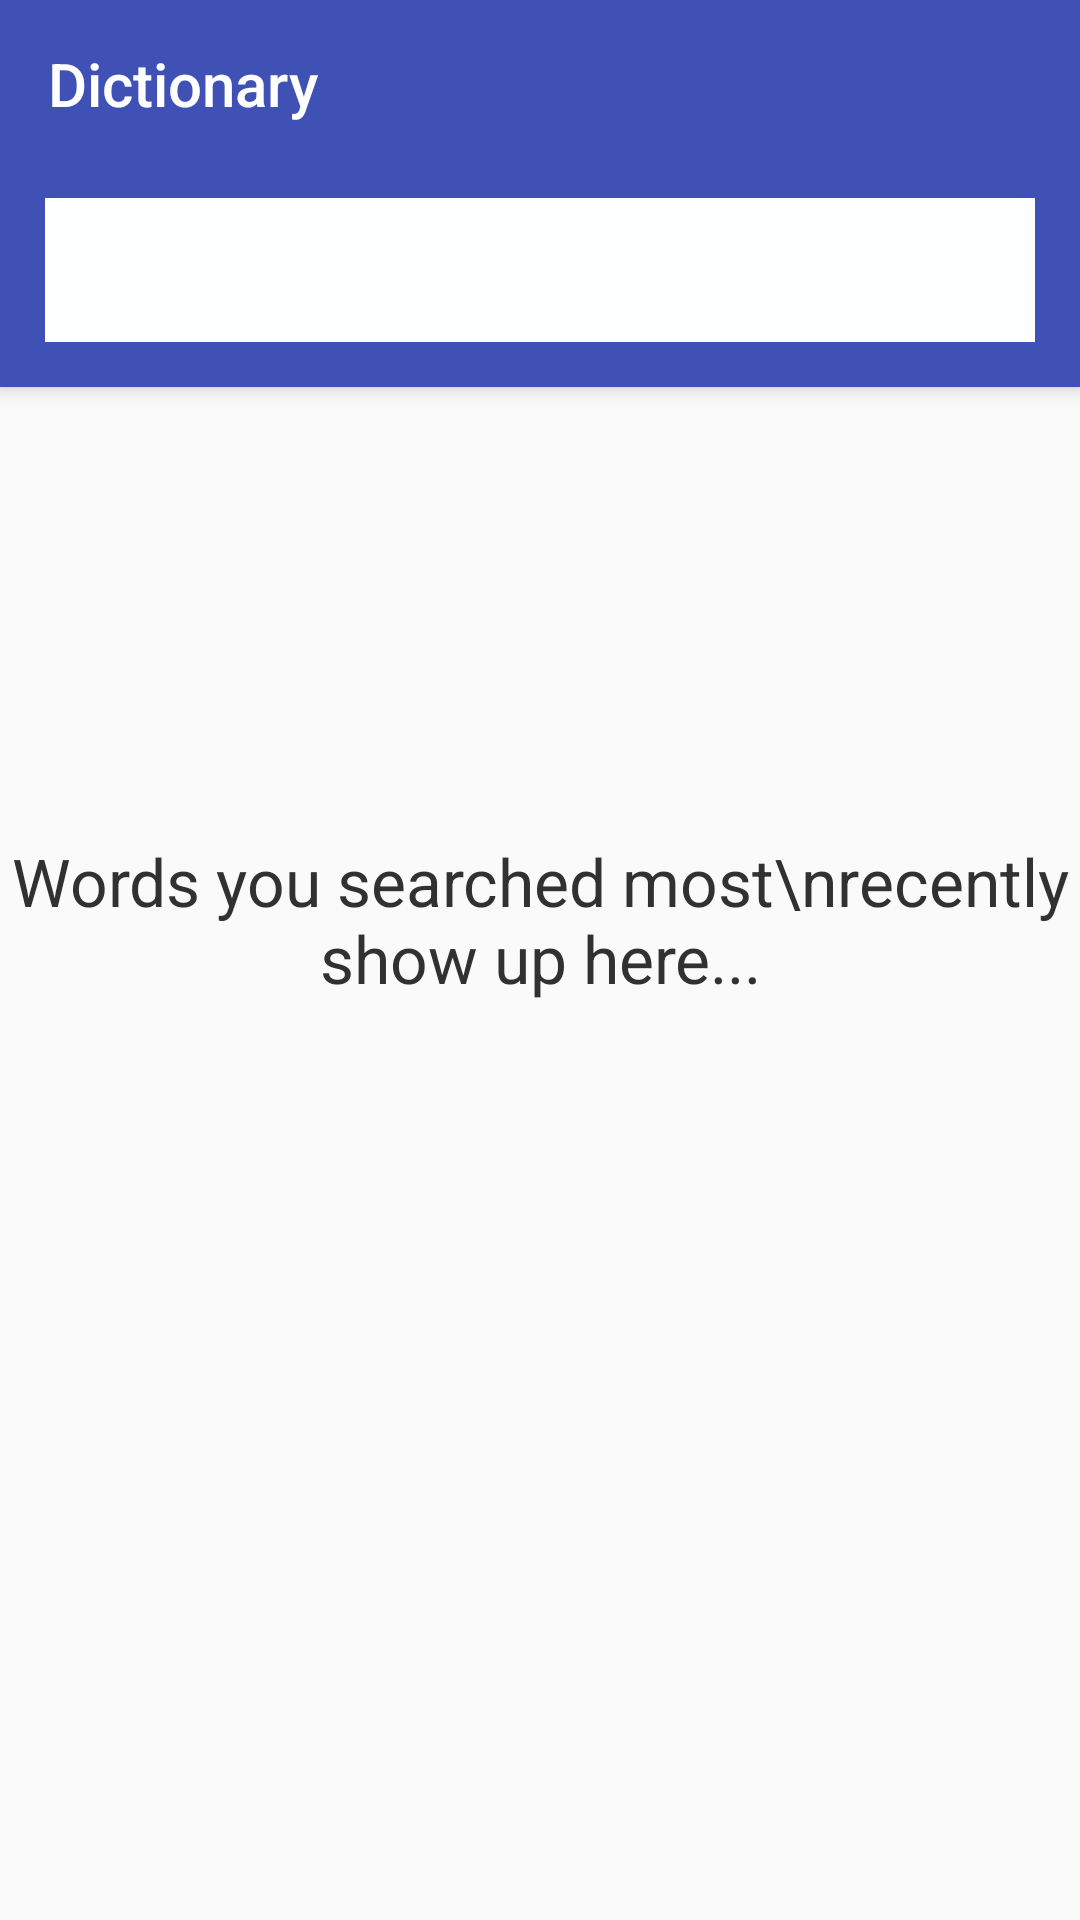

Produce the Android XML layout that renders to this screen, including the resource entries it uses.
<!-- AndroidManifest.xml: application theme AppTheme -->
<!-- res/layout/activity_main.xml -->
<?xml version="1.0" encoding="utf-8"?>

<androidx.coordinatorlayout.widget.CoordinatorLayout xmlns:android="http://schemas.android.com/apk/res/android"
    xmlns:app="http://schemas.android.com/apk/res-auto"
    xmlns:tools="http://schemas.android.com/tools"
    android:layout_width="match_parent"
    android:layout_height="match_parent">

    <com.google.android.material.appbar.AppBarLayout
        android:layout_width="match_parent"
        android:layout_height="wrap_content"
        android:theme="@style/ThemeOverlay.AppCompat.Dark.ActionBar">

        <androidx.appcompat.widget.Toolbar
            android:id="@+id/toolbar"
            android:layout_width="match_parent"
            android:layout_height="?attr/actionBarSize"
            android:background="?attr/colorPrimary"
            app:title="Dictionary"
            app:popupTheme="@style/ThemeOverlay.AppCompat.Light" />

        <LinearLayout
            android:layout_width="match_parent"
            android:layout_height="wrap_content"
            android:orientation="horizontal"
            android:background="@color/colorPrimary"
            >
            <androidx.appcompat.widget.SearchView
                android:id="@+id/search_view"
                android:layout_width="match_parent"
                android:layout_height="wrap_content"
                android:layout_marginTop="10dp"
                android:layout_marginLeft="15dp"
                android:layout_marginRight="15dp"
                android:layout_marginBottom="15dp"
                android:background="@color/white"
                app:theme="@style/SearchTextViewTheme"
                android:clickable="true"
                android:focusable="true"
                app:queryHint="Type Word..."
                app:searchIcon="@drawable/ic_search"

                />


        </LinearLayout>

    </com.google.android.material.appbar.AppBarLayout>

    <LinearLayout
        android:layout_width="match_parent"
        android:layout_height="match_parent"
        app:layout_behavior="@string/appbar_scrolling_view_behavior"
        android:orientation="vertical">

        <RelativeLayout
            android:id="@+id/empty_history"
            android:layout_width="match_parent"
            android:layout_height="wrap_content"
            android:gravity="center"
            android:layout_marginTop="150dp"
            android:visibility="visible">
            <TextView
                android:layout_width="wrap_content"
                android:layout_height="wrap_content"
                android:text="Words you searched most\nrecently show up here..."
                android:textAlignment="center"
                android:textColor="#313131"
                android:textSize="22sp"
                />
        </RelativeLayout>

        <androidx.recyclerview.widget.RecyclerView
            android:id="@+id/recycler_view_history"
            android:layout_margin="5dp"
            android:layout_width="match_parent"
            android:layout_height="wrap_content"
            android:scrollbars="vertical" />

    </LinearLayout>


</androidx.coordinatorlayout.widget.CoordinatorLayout>
<!-- resources referenced by this layout -->
<resources>
  <color name="colorPrimary">#3F51B5</color>
  <color name="white">#fdffff</color>
  <style name="SearchTextViewTheme" parent="android:Theme.Holo.Light.DarkActionBar">
          <item name="android:textColor">@color/textHint</item>
      </style>
  <style name="AppTheme" parent="Theme.AppCompat.Light.DarkActionBar">
          
          <item name="colorPrimary">@color/colorPrimary</item>
          <item name="colorPrimaryDark">@color/colorPrimaryDark</item>
          <item name="colorAccent">@color/colorAccent</item>
          <item name="windowActionBar">false</item>
          <item name="windowNoTitle">true</item>
      </style>
  <color name="textHint">#c6c6c6</color>
  <color name="colorPrimaryDark">#303F9F</color>
  <color name="colorAccent">#FF4081</color>
</resources>
